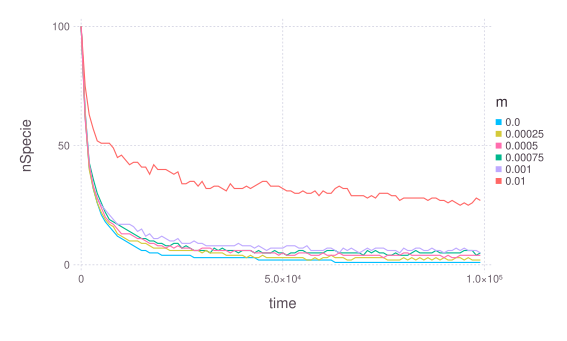

Values plotted in this chart, from the file beside it:
### PARAMETERS VALUE ###
### LATTICESIZE = 50, NSPECIE = 100, NRE…
time; nSpecie; param
0; 100; 0
1000; 62; 0
2000; 41; 0
3000; 32; 0
4000; 26; 0
5000; 21; 0
6000; 18; 0
7000; 16; 0
8000; 14; 0
9000; 12; 0
10000; 11; 0
11000; 10; 0
12000; 9; 0
13000; 8; 0
14000; 7; 0
15000; 6; 0
16000; 6; 0
17000; 5; 0
18000; 5; 0
19000; 5; 0
20000; 4; 0
21000; 4; 0
22000; 4; 0
23000; 4; 0
24000; 4; 0
25000; 4; 0
26000; 4; 0
27000; 4; 0
28000; 3; 0
29000; 3; 0
30000; 3; 0
31000; 3; 0
32000; 3; 0
33000; 3; 0
34000; 3; 0
35000; 3; 0
36000; 3; 0
37000; 3; 0
38000; 3; 0
39000; 3; 0
40000; 3; 0
41000; 3; 0
42000; 3; 0
43000; 3; 0
44000; 2; 0
45000; 2; 0
46000; 2; 0
47000; 2; 0
48000; 2; 0
49000; 2; 0
50000; 2; 0
51000; 2; 0
52000; 2; 0
53000; 2; 0
54000; 2; 0
55000; 2; 0
56000; 2; 0
57000; 2; 0
... 542 more rows
